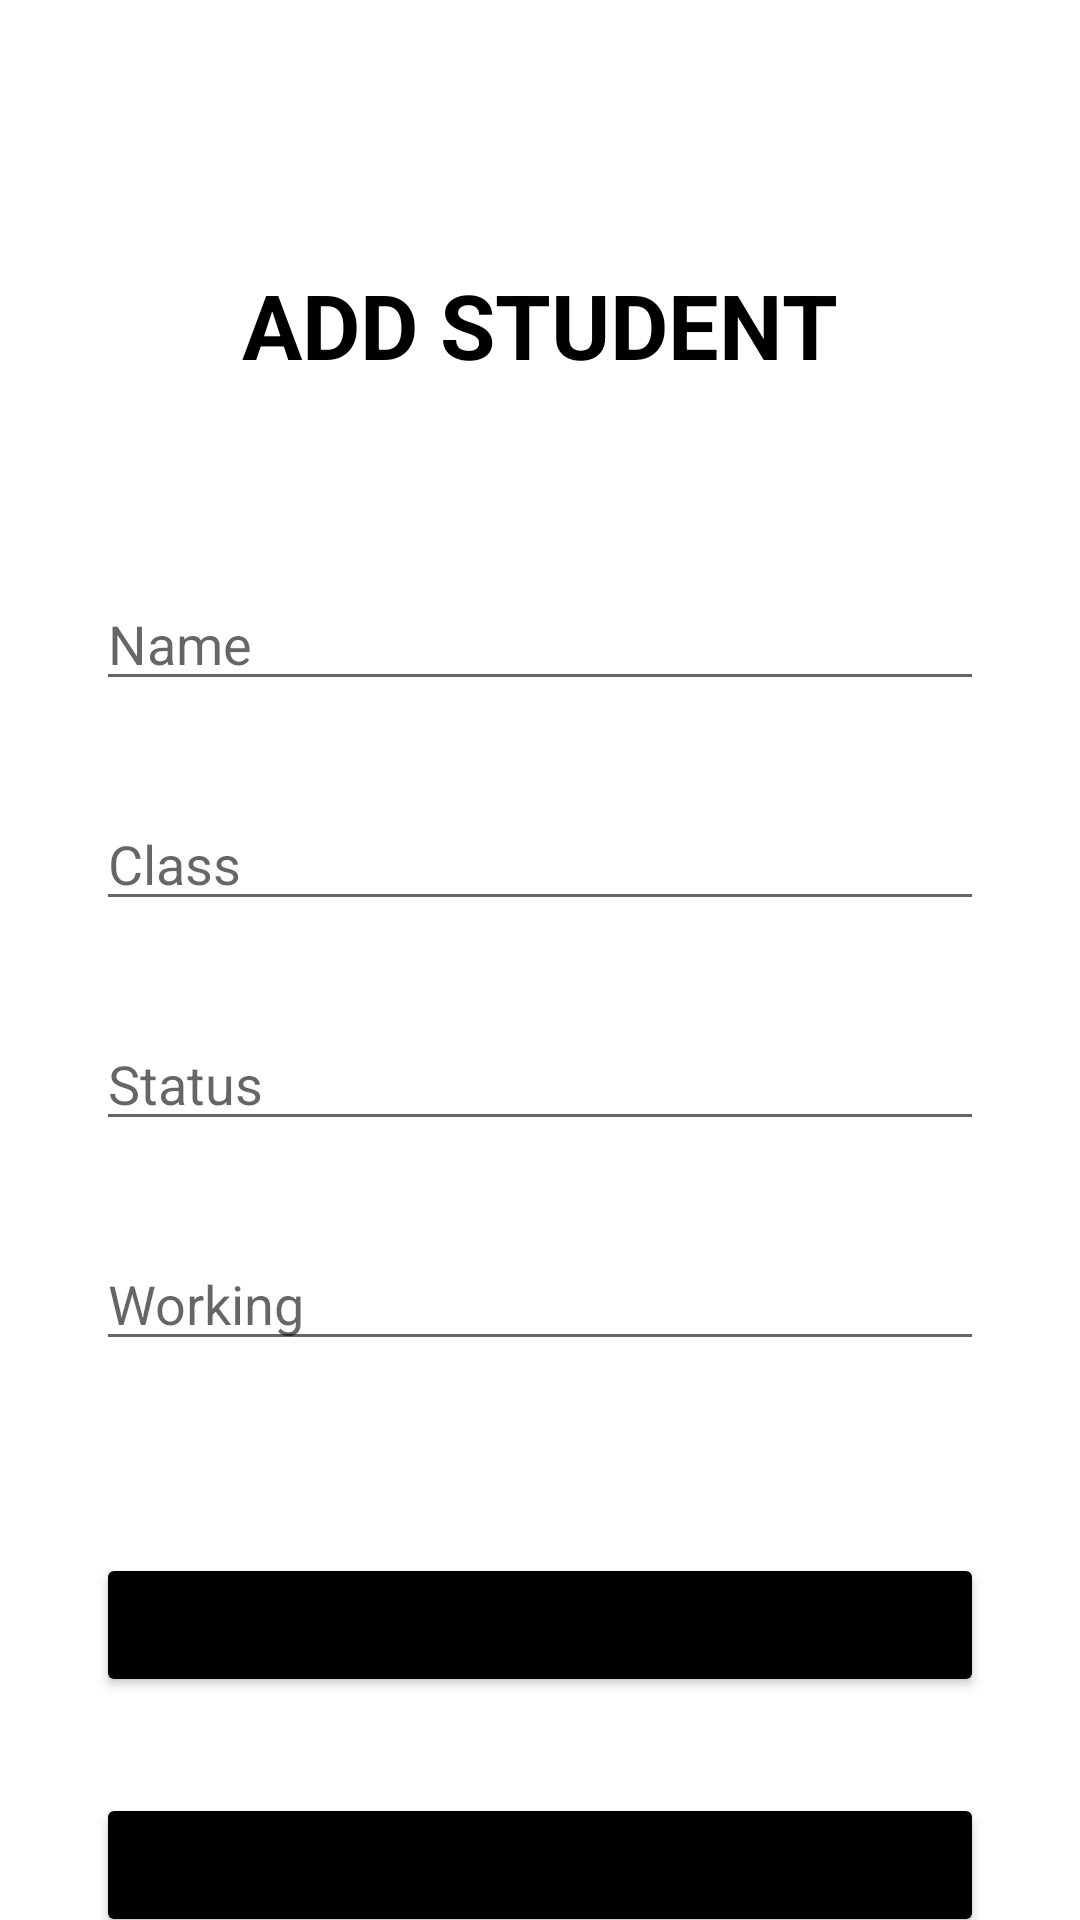

Produce the Android XML layout that renders to this screen, including the resource entries it uses.
<!-- AndroidManifest.xml: application theme Theme.OnCK_Mockito -->
<!-- res/layout/activity_add_screen.xml -->
<?xml version="1.0" encoding="utf-8"?>
<androidx.constraintlayout.widget.ConstraintLayout xmlns:android="http://schemas.android.com/apk/res/android"
    xmlns:app="http://schemas.android.com/apk/res-auto"
    xmlns:tools="http://schemas.android.com/tools"
    android:background="@drawable/maubackground"
    android:layout_width="match_parent"
    android:layout_height="match_parent"
    tools:context=".AddScreen">

    <EditText
        android:id="@+id/eWorkingS6"
        android:layout_width="0dp"
        android:layout_height="wrap_content"
        android:layout_marginStart="32dp"
        android:layout_marginTop="32dp"
        android:layout_marginEnd="32dp"

        android:ems="10"
        android:hint="Working"
        android:inputType="textPersonName"
        app:layout_constraintEnd_toEndOf="parent"
        app:layout_constraintStart_toStartOf="parent"
        app:layout_constraintTop_toBottomOf="@+id/eStatusS6" />

    <TextView
        android:id="@+id/textView5"
        android:layout_width="wrap_content"
        android:layout_height="wrap_content"
        android:layout_marginTop="88dp"
        android:text="ADD STUDENT"
        android:textColor="#000000"
        android:textSize="30dp"
        android:textStyle="bold"
        app:layout_constraintEnd_toEndOf="parent"
        app:layout_constraintStart_toStartOf="parent"
        app:layout_constraintTop_toTopOf="parent" />

    <EditText
        android:id="@+id/eNameS6"
        android:layout_width="0dp"
        android:layout_height="wrap_content"
        android:layout_marginStart="32dp"
        android:layout_marginTop="64dp"
        android:layout_marginEnd="32dp"

        android:ems="10"
        android:hint="Name"
        android:inputType="textPersonName"
        app:layout_constraintEnd_toEndOf="parent"
        app:layout_constraintHorizontal_bias="0.577"
        app:layout_constraintStart_toStartOf="parent"
        app:layout_constraintTop_toBottomOf="@+id/textView5" />

    <EditText
        android:id="@+id/eClassS6"
        android:layout_width="0dp"
        android:layout_height="wrap_content"
        android:layout_marginStart="32dp"
        android:layout_marginTop="32dp"
        android:layout_marginEnd="32dp"

        android:ems="10"
        android:hint="Class"
        android:inputType="textPersonName"
        app:layout_constraintEnd_toEndOf="parent"
        app:layout_constraintStart_toStartOf="parent"
        app:layout_constraintTop_toBottomOf="@+id/eNameS6" />

    <EditText
        android:id="@+id/eStatusS6"
        android:layout_width="0dp"
        android:layout_height="wrap_content"
        android:layout_marginStart="32dp"
        android:layout_marginTop="32dp"
        android:layout_marginEnd="32dp"

        android:ems="10"
        android:hint="Status"
        android:inputType="textPersonName"
        app:layout_constraintEnd_toEndOf="parent"
        app:layout_constraintStart_toStartOf="parent"
        app:layout_constraintTop_toBottomOf="@+id/eClassS6" />

    <Button
        android:id="@+id/btnCreateS6"
        android:layout_width="0dp"
        android:layout_height="wrap_content"
        android:layout_marginStart="32dp"
        android:layout_marginLeft="32dp"
        android:layout_marginTop="64dp"
        android:layout_marginEnd="32dp"
        android:layout_marginRight="32dp"
        android:text="CREATE"
        android:textSize="20dp"
        app:backgroundTint="#000000"
        app:layout_constraintEnd_toEndOf="parent"
        app:layout_constraintStart_toStartOf="parent"
        app:layout_constraintTop_toBottomOf="@+id/eWorkingS6" />

    <Button
        android:id="@+id/btnBackS6"
        android:layout_width="0dp"
        android:layout_height="wrap_content"
        android:layout_marginStart="32dp"
        android:layout_marginLeft="32dp"
        android:layout_marginTop="32dp"
        android:layout_marginEnd="32dp"
        android:layout_marginRight="32dp"
        android:text="BACK"
        android:textSize="20dp"
        app:backgroundTint="#000000"
        app:layout_constraintEnd_toEndOf="parent"
        app:layout_constraintStart_toStartOf="parent"
        app:layout_constraintTop_toBottomOf="@+id/btnCreateS6" />
</androidx.constraintlayout.widget.ConstraintLayout>
<!-- resources referenced by this layout -->
<resources>
  <style name="Theme.OnCK_Mockito" parent="Theme.MaterialComponents.DayNight.DarkActionBar">
          
          <item name="colorPrimary">@color/purple_500</item>
          <item name="colorPrimaryVariant">@color/purple_700</item>
          <item name="colorOnPrimary">@color/white</item>
          
          <item name="colorSecondary">@color/teal_200</item>
          <item name="colorSecondaryVariant">@color/teal_700</item>
          <item name="colorOnSecondary">@color/black</item>
          
          <item name="android:statusBarColor" tools:targetApi="l">?attr/colorPrimaryVariant</item>
          
      </style>
  <!-- not gathered from this repository: default colours our renderer supplied (Android Studio template values) -->
  <color name="purple_500">#FF6200EE</color>
  <color name="purple_700">#FF3700B3</color>
  <color name="teal_200">#FF03DAC5</color>
  <color name="teal_700">#FF018786</color>
  <color name="black">#FF000000</color>
  <color name="white">#FFFFFFFF</color>
</resources>
